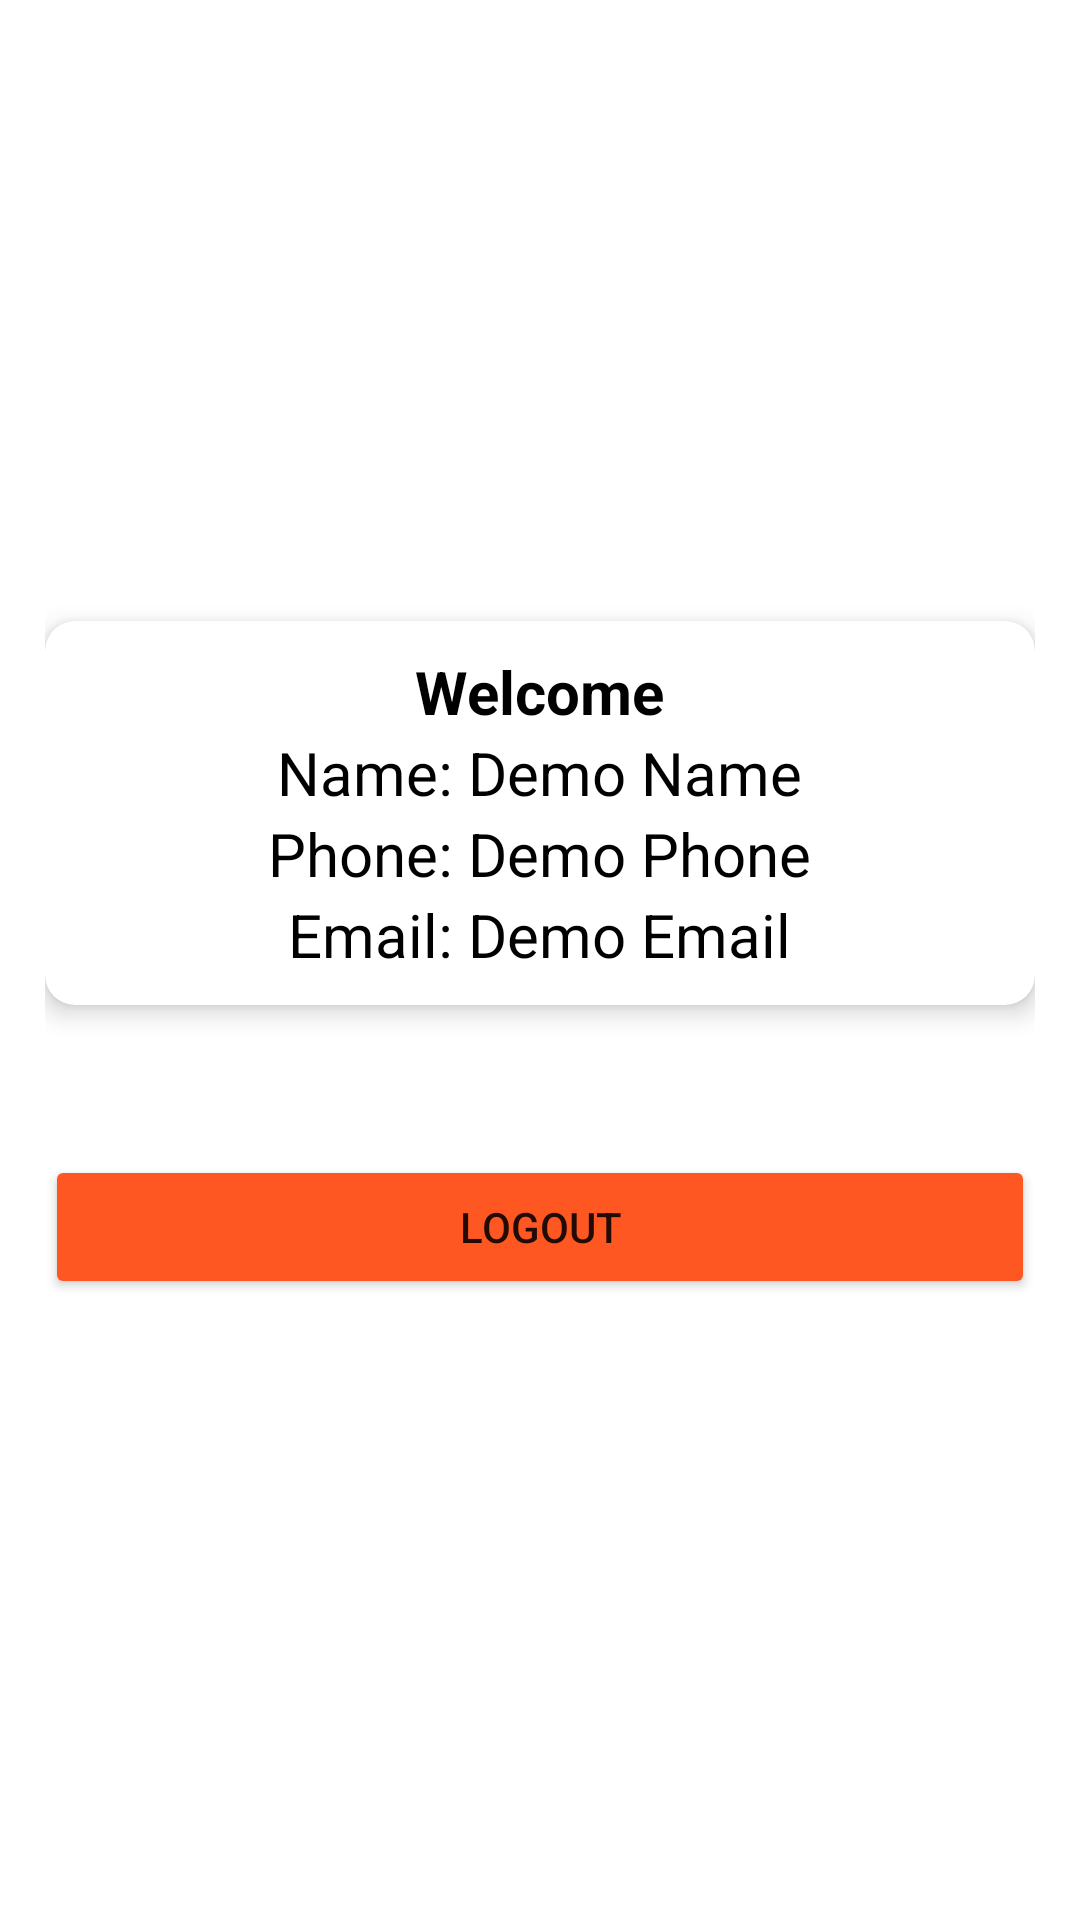

Layout XML and referenced resources for this Android screen:
<!-- AndroidManifest.xml: application theme Theme.ChatApp -->
<!-- res/layout/activity_logged_in.xml -->
<?xml version="1.0" encoding="utf-8"?>
<LinearLayout xmlns:android="http://schemas.android.com/apk/res/android"
    xmlns:app="http://schemas.android.com/apk/res-auto"
    xmlns:tools="http://schemas.android.com/tools"
    android:layout_width="match_parent"
    android:layout_height="match_parent"
    android:gravity="center_vertical"
    android:orientation="vertical"
    android:padding="15dp"
    android:backgroundTint="#FF00BCD4"
    tools:context=".LoggedIn">

    <com.google.android.material.card.MaterialCardView
        android:layout_width="match_parent"
        android:layout_height="wrap_content"
        app:cardCornerRadius="10dp"
        app:cardElevation="5dp">

        <LinearLayout
            android:layout_width="match_parent"
            android:layout_height="match_parent"
            android:gravity="center_horizontal"
            android:orientation="vertical"
            android:padding="10dp">

            <TextView
                android:layout_width="wrap_content"
                android:layout_height="match_parent"
                android:text="@string/welcome"
                android:textColor="@color/black"
                android:textSize="20sp"
                android:textStyle="bold" />

            <TextView
                android:id="@+id/name"
                android:layout_width="wrap_content"
                android:layout_height="match_parent"
                android:text="Name: Demo Name"
                android:textColor="@color/black"
                android:textSize="20sp"
                />

            <TextView
                android:id="@+id/phone"
                android:layout_width="wrap_content"
                android:layout_height="match_parent"
                android:text="Phone: Demo Phone"
                android:textColor="@color/black"
                android:textSize="20sp"
                />

            <TextView
                android:id="@+id/emailLog"
                android:layout_width="wrap_content"
                android:layout_height="match_parent"
                android:text="Email: Demo Email"
                android:textColor="@color/black"
                android:textSize="20sp"
                />

        </LinearLayout>


    </com.google.android.material.card.MaterialCardView>

    <Button
        android:id="@+id/logout"
        android:layout_width="match_parent"
        android:layout_height="wrap_content"
        android:text="@string/logout"
        android:backgroundTint="#FF5722"
        android:layout_marginTop="50dp"
        />

</LinearLayout>
<!-- resources referenced by this layout -->
<resources>
  <color name="black">#FF000000</color>
  <string name="logout">Logout</string>
  <string name="welcome">Welcome</string>
  <style name="Theme.ChatApp" parent="Theme.MaterialComponents.DayNight.DarkActionBar">
          
          <item name="colorPrimary">@color/purple_500</item>
          <item name="colorPrimaryVariant">@color/purple_700</item>
          <item name="colorOnPrimary">@color/white</item>
          
          <item name="colorSecondary">@color/teal_200</item>
          <item name="colorSecondaryVariant">@color/teal_700</item>
          <item name="colorOnSecondary">@color/black</item>
          
          <item name="android:statusBarColor" tools:targetApi="l">?attr/colorPrimaryVariant</item>
          
      </style>
  <color name="purple_500">#FF6200EE</color>
  <color name="purple_700">#FF3700B3</color>
  <color name="white">#FFFFFF</color>
  <color name="teal_200">#FF03DAC5</color>
  <color name="teal_700">#FF018786</color>
</resources>
